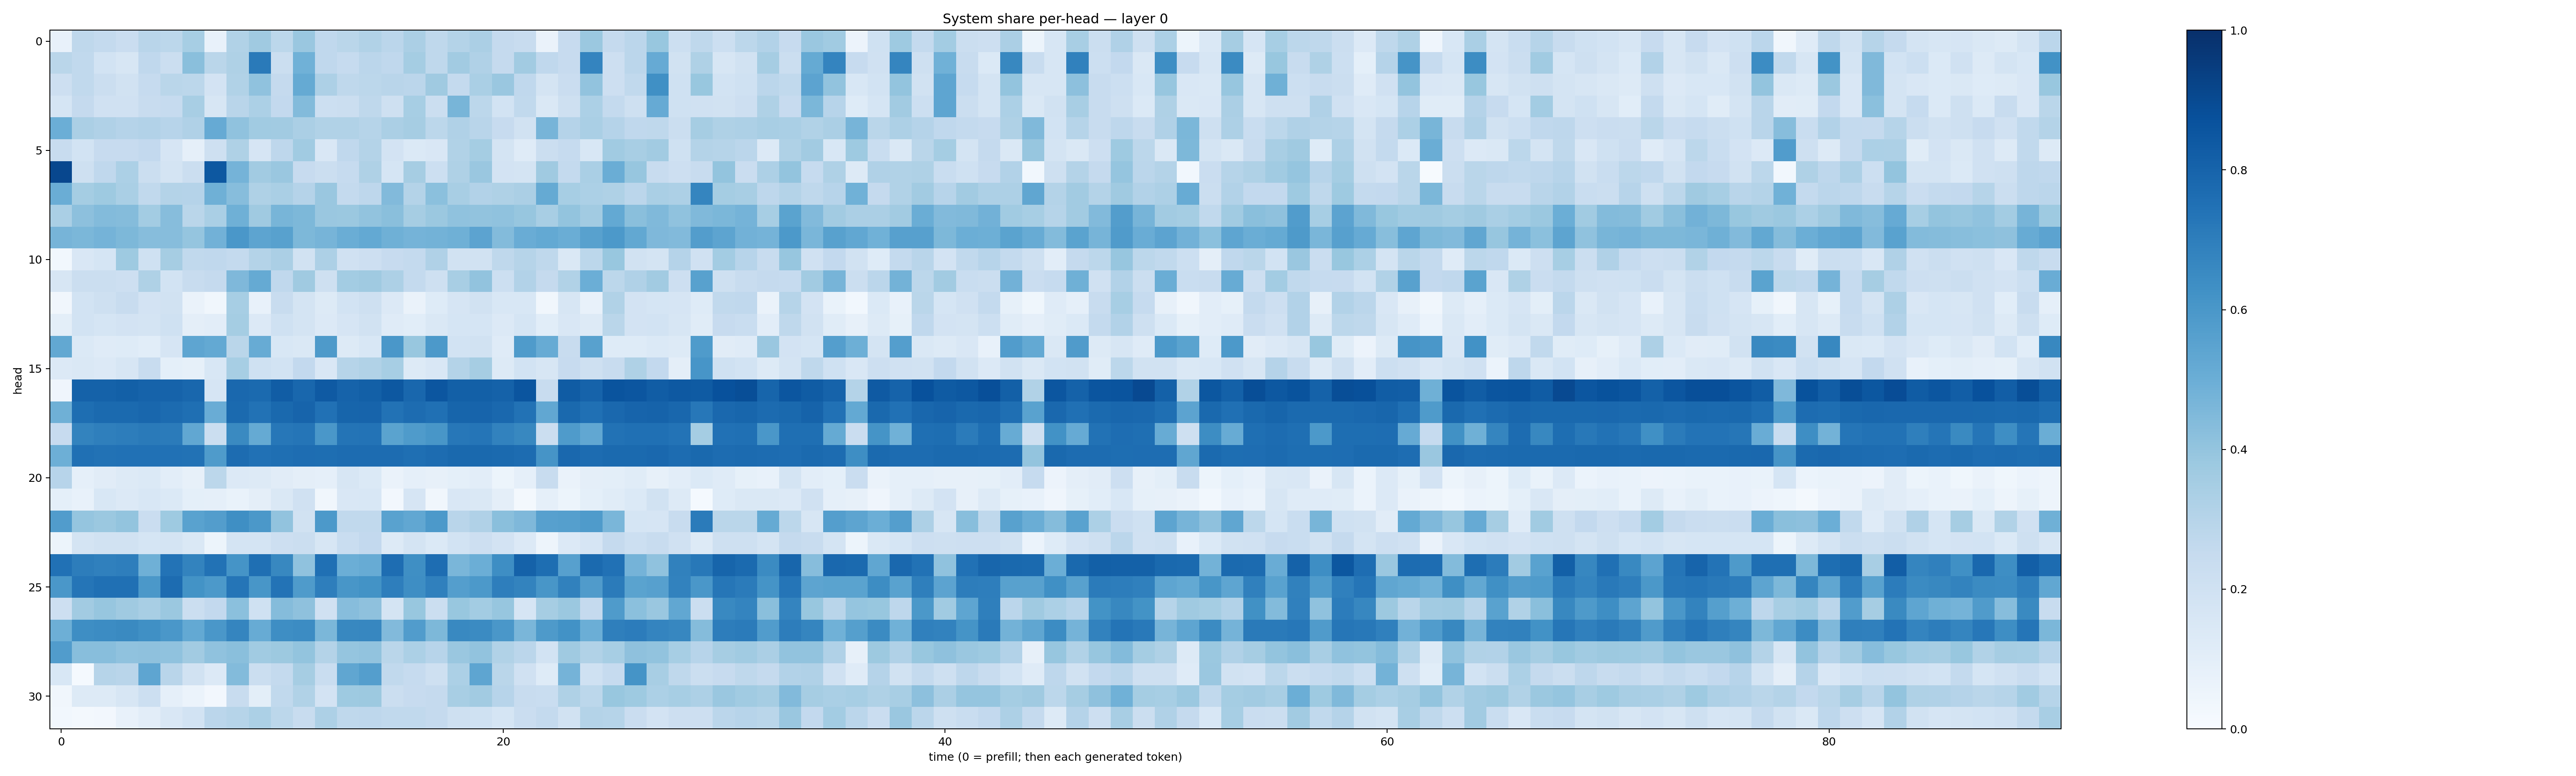

The table this chart was drawn from, first rows:
0.070920765, 0.27294186, 0.25584552, 0.22945416, 0.2892189, 0.27904177, 0.34730273, 0.07432832, 0.31406164, 0.36761084, 0.2799046, 0.38439807, 0.2672441, 0.28730196, 0.31306666, 0.28219026, 0.33423996, 0.27275655, 0.30702764, 0.3353641, 0.25058556, 0.24064083, 0.06411274, 0.24316564
0.2884, 0.2633, 0.1869, 0.1601, 0.2674, 0.2249, 0.4243, 0.2861, 0.3211, 0.7128, 0.2219, 0.4872, 0.2687, 0.2492, 0.2843, 0.2678, 0.3541, 0.2707, 0.3617, 0.3186, 0.2503, 0.3605, 0.2681, 0.2435
0.2133, 0.265, 0.2254, 0.1919, 0.248, 0.2853, 0.2812, 0.1823, 0.3144, 0.4076, 0.2516, 0.5164, 0.3264, 0.27, 0.2799, 0.2905, 0.2821, 0.3704, 0.2548, 0.336, 0.3845, 0.2666, 0.1772, 0.2268
0.1716, 0.2509, 0.1984, 0.1982, 0.2363, 0.247, 0.3418, 0.1566, 0.2923, 0.3299, 0.2614, 0.438, 0.2168, 0.2241, 0.2722, 0.2109, 0.3473, 0.2247, 0.4659, 0.2787, 0.1857, 0.2642, 0.1456, 0.2061
0.4998, 0.3325, 0.3203, 0.3033, 0.3102, 0.2958, 0.3167, 0.5122, 0.4085, 0.3661, 0.3616, 0.335, 0.3154, 0.314, 0.2974, 0.3327, 0.3485, 0.2807, 0.3185, 0.292, 0.2461, 0.1925, 0.4694, 0.3038
0.2418, 0.1856, 0.2436, 0.2456, 0.2592, 0.1668, 0.08746, 0.2038, 0.3237, 0.1647, 0.275, 0.3667, 0.1512, 0.2679, 0.3057, 0.1822, 0.1371, 0.1485, 0.3162, 0.3539, 0.1722, 0.1185, 0.2192, 0.2471
0.9083, 0.2042, 0.2658, 0.3283, 0.225, 0.1764, 0.2208, 0.8454, 0.4744, 0.3625, 0.3829, 0.2447, 0.2214, 0.2479, 0.322, 0.1705, 0.3505, 0.2166, 0.3237, 0.3847, 0.1812, 0.1779, 0.3692, 0.2576
0.5026, 0.3525, 0.3744, 0.3375, 0.2653, 0.3062, 0.302, 0.49, 0.4319, 0.3235, 0.3377, 0.303, 0.3862, 0.2575, 0.2746, 0.4437, 0.3058, 0.4208, 0.342, 0.3118, 0.3207, 0.3357, 0.5173, 0.3473
0.3393, 0.418, 0.4414, 0.434, 0.3561, 0.4328, 0.2857, 0.3379, 0.4891, 0.3674, 0.4668, 0.4557, 0.3851, 0.3793, 0.4056, 0.4256, 0.35, 0.3802, 0.41, 0.4043, 0.4088, 0.3915, 0.3426, 0.4001
0.4702, 0.4587, 0.4735, 0.4547, 0.4325, 0.4305, 0.3969, 0.4831, 0.6009, 0.5427, 0.5565, 0.4537, 0.4701, 0.5022, 0.5213, 0.4922, 0.4759, 0.4789, 0.4893, 0.5445, 0.4414, 0.5069, 0.5231, 0.5001
0.02968, 0.1523, 0.1718, 0.3727, 0.2001, 0.3493, 0.2635, 0.2675, 0.2576, 0.3053, 0.3356, 0.1909, 0.3262, 0.1955, 0.2111, 0.2454, 0.2548, 0.3183, 0.1885, 0.189, 0.2715, 0.2993, 0.2698, 0.1421
0.1618, 0.225, 0.2224, 0.2121, 0.3216, 0.186, 0.2372, 0.2533, 0.4494, 0.5173, 0.2667, 0.3696, 0.209, 0.3566, 0.3679, 0.3242, 0.2576, 0.2108, 0.3416, 0.4029, 0.2152, 0.3106, 0.2516, 0.3133
0.03341, 0.1857, 0.21, 0.2348, 0.1809, 0.1896, 0.06325, 0.03404, 0.3439, 0.07113, 0.2383, 0.1739, 0.1292, 0.1836, 0.2062, 0.1346, 0.06514, 0.1248, 0.165, 0.1949, 0.1528, 0.1534, 0.0323, 0.1595
0.09873, 0.1855, 0.1715, 0.1807, 0.1759, 0.2025, 0.09558, 0.1024, 0.3523, 0.1337, 0.2017, 0.1752, 0.1366, 0.1646, 0.1941, 0.1211, 0.1086, 0.1432, 0.168, 0.1716, 0.1334, 0.1686, 0.1068, 0.1498
0.5238, 0.1393, 0.1179, 0.1212, 0.108, 0.1662, 0.5365, 0.5217, 0.2854, 0.5109, 0.1532, 0.1427, 0.5895, 0.1313, 0.1531, 0.5999, 0.3882, 0.5903, 0.1861, 0.1901, 0.1194, 0.5828, 0.5089, 0.2392
0.1333, 0.1417, 0.1342, 0.1602, 0.2386, 0.09322, 0.08582, 0.1524, 0.3454, 0.203, 0.1852, 0.2594, 0.1506, 0.2986, 0.3141, 0.3466, 0.1283, 0.1489, 0.3052, 0.3513, 0.1309, 0.1856, 0.159, 0.2432
0.04118, 0.8075, 0.8075, 0.8142, 0.803, 0.8014, 0.7884, 0.1673, 0.7839, 0.7773, 0.8244, 0.7869, 0.8384, 0.8042, 0.8131, 0.8441, 0.7861, 0.8535, 0.8134, 0.8152, 0.8074, 0.8593, 0.2369, 0.8305
0.4905, 0.7603, 0.7742, 0.7747, 0.7888, 0.7727, 0.7576, 0.505, 0.7771, 0.7441, 0.7806, 0.7977, 0.7481, 0.7955, 0.798, 0.7432, 0.7688, 0.7508, 0.794, 0.7988, 0.7825, 0.7424, 0.5293, 0.7798
0.2453, 0.6763, 0.6948, 0.7, 0.7136, 0.7074, 0.5287, 0.2234, 0.6549, 0.5164, 0.7241, 0.7338, 0.5992, 0.7369, 0.7406, 0.5478, 0.5839, 0.6038, 0.725, 0.7334, 0.6814, 0.6603, 0.2255, 0.5851
0.4923, 0.7509, 0.7456, 0.7472, 0.7461, 0.7467, 0.7423, 0.5826, 0.7665, 0.747, 0.757, 0.7652, 0.7589, 0.7687, 0.7695, 0.768, 0.7577, 0.7688, 0.7781, 0.779, 0.7747, 0.7673, 0.6114, 0.7836
0.2939, 0.0893, 0.112, 0.1259, 0.1369, 0.1048, 0.07904, 0.2781, 0.1344, 0.1273, 0.1131, 0.09506, 0.08675, 0.1563, 0.1389, 0.06596, 0.08748, 0.07875, 0.09081, 0.1017, 0.05303, 0.08842, 0.2418, 0.06639
0.09027, 0.07776, 0.1552, 0.1363, 0.1554, 0.1378, 0.09364, 0.08687, 0.06885, 0.09529, 0.1418, 0.1982, 0.03226, 0.1514, 0.154, 0.02446, 0.1656, 0.03432, 0.152, 0.1454, 0.09406, 0.02309, 0.08868, 0.05105
0.5752, 0.3958, 0.3794, 0.4022, 0.2285, 0.3735, 0.5518, 0.5733, 0.6363, 0.5951, 0.4033, 0.1887, 0.59, 0.2654, 0.2653, 0.5513, 0.5302, 0.5919, 0.2929, 0.3196, 0.4234, 0.4502, 0.5599, 0.563
0.05215, 0.1773, 0.1909, 0.1893, 0.1706, 0.1728, 0.1429, 0.05286, 0.1785, 0.1787, 0.2136, 0.2252, 0.1574, 0.2338, 0.2587, 0.1259, 0.1784, 0.1388, 0.1871, 0.2116, 0.1818, 0.1361, 0.05075, 0.1357
0.7492, 0.7003, 0.6898, 0.697, 0.4911, 0.739, 0.6781, 0.744, 0.6134, 0.7543, 0.6637, 0.4089, 0.7535, 0.4974, 0.5111, 0.7651, 0.6333, 0.7625, 0.4647, 0.4981, 0.6406, 0.8085, 0.7597, 0.5614
0.5982, 0.7341, 0.7538, 0.7521, 0.5957, 0.7684, 0.6196, 0.5925, 0.7307, 0.6028, 0.7396, 0.5858, 0.6968, 0.6026, 0.6194, 0.6983, 0.6388, 0.6897, 0.5673, 0.5928, 0.6974, 0.678, 0.6033, 0.687
0.2131, 0.3614, 0.3925, 0.3681, 0.3408, 0.3827, 0.2214, 0.2591, 0.4215, 0.1996, 0.4342, 0.4119, 0.199, 0.4335, 0.4109, 0.1792, 0.3886, 0.2265, 0.3878, 0.3556, 0.3936, 0.167, 0.3494, 0.3819
0.4927, 0.6403, 0.6481, 0.6529, 0.6318, 0.6015, 0.5232, 0.5994, 0.6697, 0.5092, 0.6387, 0.6452, 0.4573, 0.6607, 0.6653, 0.4453, 0.5744, 0.4539, 0.6574, 0.6492, 0.6014, 0.4619, 0.5867, 0.6236
0.5775, 0.4295, 0.4268, 0.4098, 0.4106, 0.4082, 0.3608, 0.407, 0.4253, 0.3643, 0.3767, 0.3995, 0.3058, 0.3964, 0.4062, 0.289, 0.3309, 0.295, 0.3852, 0.4037, 0.3158, 0.2842, 0.1866, 0.37
0.1526, 0.01541, 0.2974, 0.2925, 0.5358, 0.2896, 0.1936, 0.134, 0.4405, 0.2218, 0.2564, 0.3513, 0.234, 0.5338, 0.5702, 0.2639, 0.2476, 0.2101, 0.3308, 0.5357, 0.2886, 0.1965, 0.1241, 0.4751
0.03224, 0.1257, 0.13, 0.1632, 0.217, 0.08815, 0.06142, 0.02717, 0.2363, 0.1002, 0.2654, 0.3132, 0.1831, 0.3723, 0.3755, 0.2259, 0.2443, 0.2505, 0.3418, 0.3628, 0.2937, 0.2391, 0.2335, 0.3218
0.03045, 0.01896, 0.0261, 0.07209, 0.1053, 0.1495, 0.1872, 0.2843, 0.3001, 0.3292, 0.2802, 0.2348, 0.325, 0.2702, 0.2771, 0.2629, 0.2646, 0.2516, 0.2096, 0.2031, 0.1711, 0.2304, 0.2561, 0.1884
